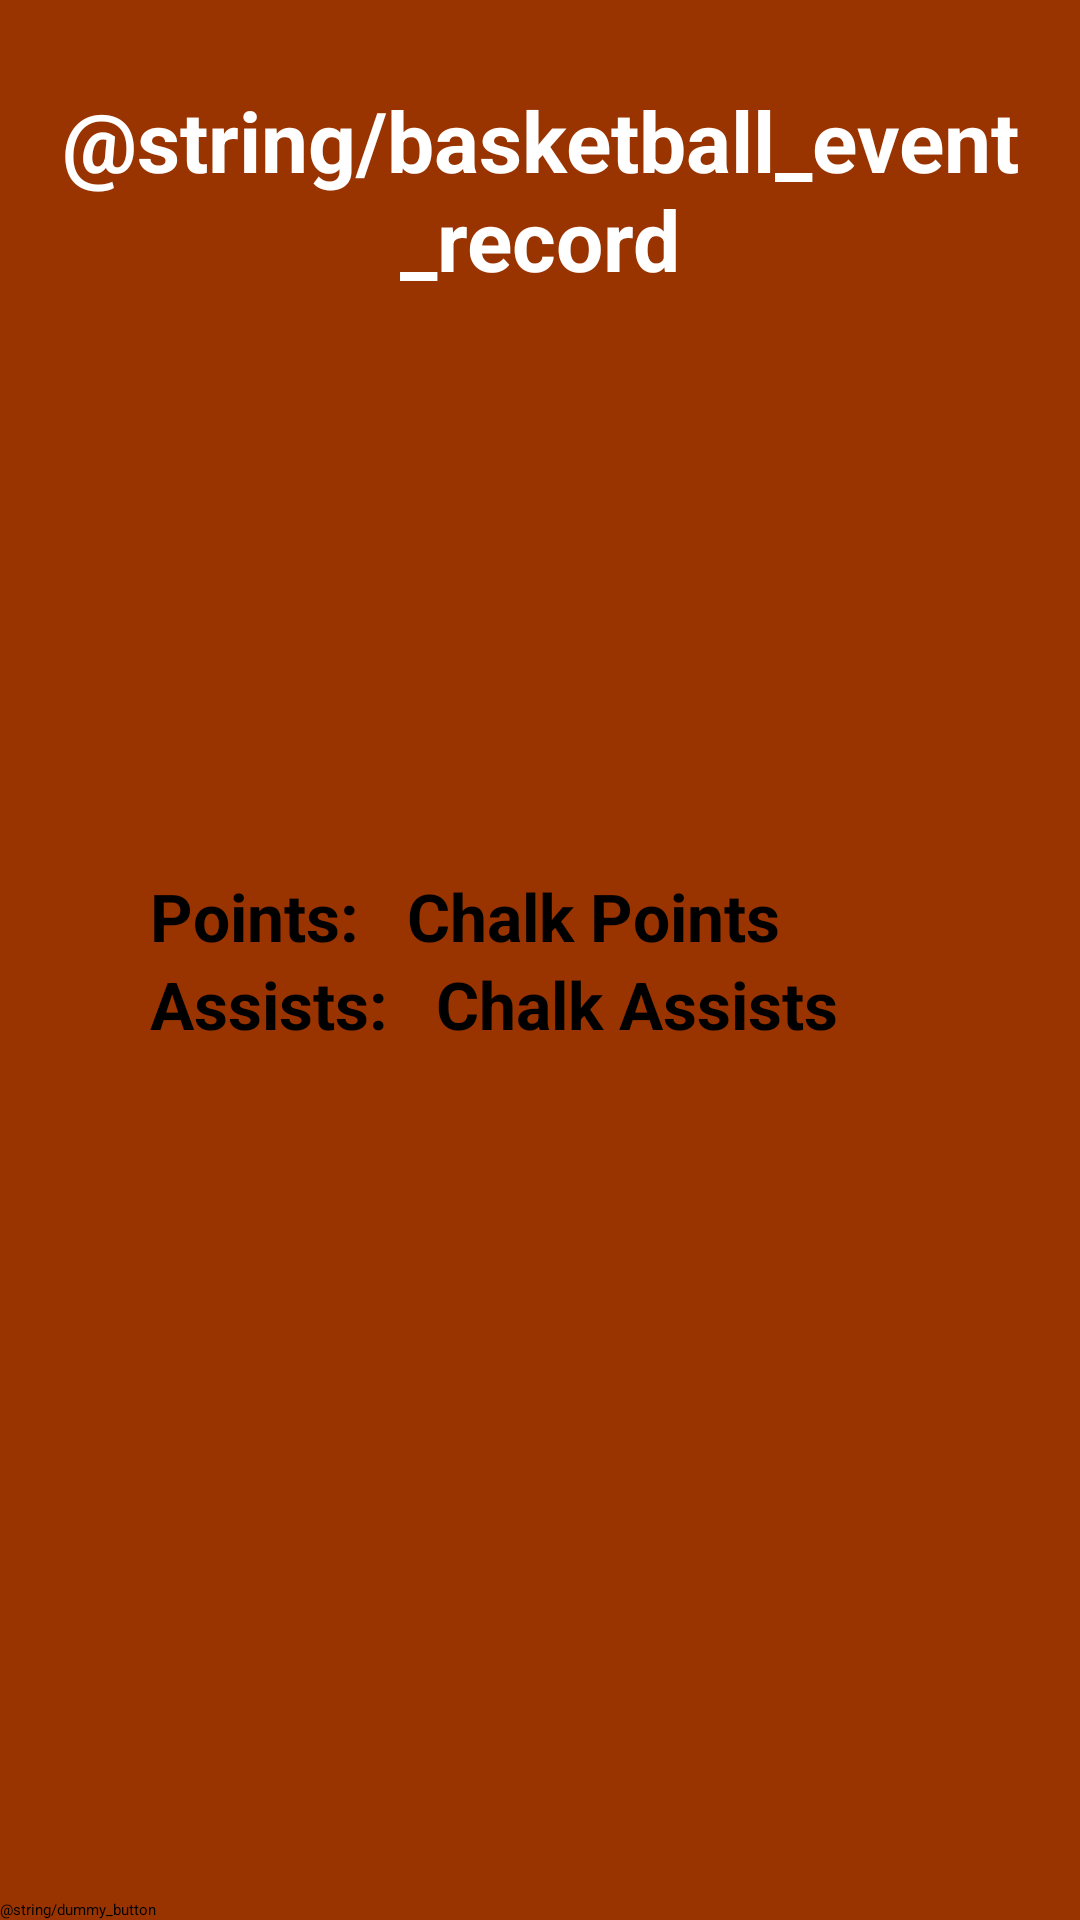

Write the Android layout XML for this screen, with the resource values it uses.
<!-- AndroidManifest.xml: activity theme FullscreenTheme -->
<!-- res/layout/activity_basketball_report.xml -->
<FrameLayout xmlns:android="http://schemas.android.com/apk/res/android"
    xmlns:tools="http://schemas.android.com/tools"
    android:layout_width="match_parent"
    android:layout_height="match_parent"
    android:background="@color/lighter_rustlike"
    tools:context="com.wareshopc.app.truechalk.sportselector.basketball.BasketballReportActivity">

    
    <TextView
        android:id="@+id/fullscreen_content"
        android:layout_width="match_parent"
        android:layout_height="wrap_content"
        android:layout_marginTop="@dimen/activity_med_vertical_margin"
        android:keepScreenOn="true"
        android:textColor="@color/white"
        android:textStyle="bold"
        android:textSize="28sp"
        android:gravity="center"
        android:text="@string/basketball_event_record" />

    
    <FrameLayout android:layout_width="match_parent" android:layout_height="match_parent"
        android:fitsSystemWindows="true">

        <LinearLayout
            android:layout_width="match_parent"
            android:layout_height="wrap_content"
            android:orientation="vertical"
            android:layout_gravity="center_vertical">

            <LinearLayout
                android:id="@+id/ll_points_id"
                android:orientation="horizontal"
                android:layout_width="match_parent"
                android:layout_height="match_parent">

                <TextView
                    android:id="@+id/tvPoints"
                    android:layout_width="wrap_content"
                    android:layout_height="wrap_content"
                    android:layout_marginLeft="@dimen/activity_large_horizontal_margin"
                    android:layout_marginRight="@dimen/activity_horizontal_margin"
                    android:textAppearance="?android:attr/textAppearanceMedium"
                    android:text="Points:"
                    android:textStyle="bold"
                    android:textSize="22sp"
                    android:layout_gravity="center_vertical" />

                <TextView
                    android:id="@+id/tvChalkPoints"
                    android:layout_width="wrap_content"
                    android:layout_height="wrap_content"
                    android:textAppearance="?android:attr/textAppearanceMedium"
                    android:text="Chalk Points"
                    android:textStyle="bold"
                    android:textSize="22sp"
                    android:layout_gravity="center_vertical" />

            </LinearLayout>

            <LinearLayout
                android:id="@+id/ll_assists_id"
                android:orientation="horizontal"
                android:layout_width="match_parent"
                android:layout_height="match_parent"
                android:layout_gravity="fill">

                <TextView
                    android:id="@+id/tvAssists"
                    android:layout_width="wrap_content"
                    android:layout_height="wrap_content"
                    android:layout_marginLeft="@dimen/activity_large_horizontal_margin"
                    android:layout_marginRight="@dimen/activity_horizontal_margin"
                    android:textAppearance="?android:attr/textAppearanceMedium"
                    android:text="Assists:"
                    android:textStyle="bold"
                    android:textSize="22sp"
                    android:layout_gravity="center_vertical" />

                <TextView
                    android:id="@+id/tvChalkAssists"
                    android:layout_width="wrap_content"
                    android:layout_height="wrap_content"
                    android:textAppearance="?android:attr/textAppearanceMedium"
                    android:text="Chalk Assists"
                    android:textStyle="bold"
                    android:textSize="22sp"
                    android:layout_gravity="center_vertical" />

            </LinearLayout>

        </LinearLayout>

    </FrameLayout>

    <Button android:id="@+id/dummy_button"
        style="?metaButtonBarButtonStyle"
        android:layout_width="match_parent"
        android:layout_height="wrap_content"
        android:layout_weight="1"
        android:layout_gravity="bottom|center_horizontal"
        android:text="@string/dummy_button" />


</FrameLayout>
<!-- resources referenced by this layout -->
<resources>
  <color name="lighter_rustlike">#993300</color>
  <dimen name="activity_horizontal_margin">16dp</dimen>
  <dimen name="activity_large_horizontal_margin">50dp</dimen>
  <dimen name="activity_med_vertical_margin">28dp</dimen>
  <!-- not gathered from this repository: default colours our renderer supplied (Android Studio template values) -->
  <color name="white">#FFFFFFFF</color>
</resources>
